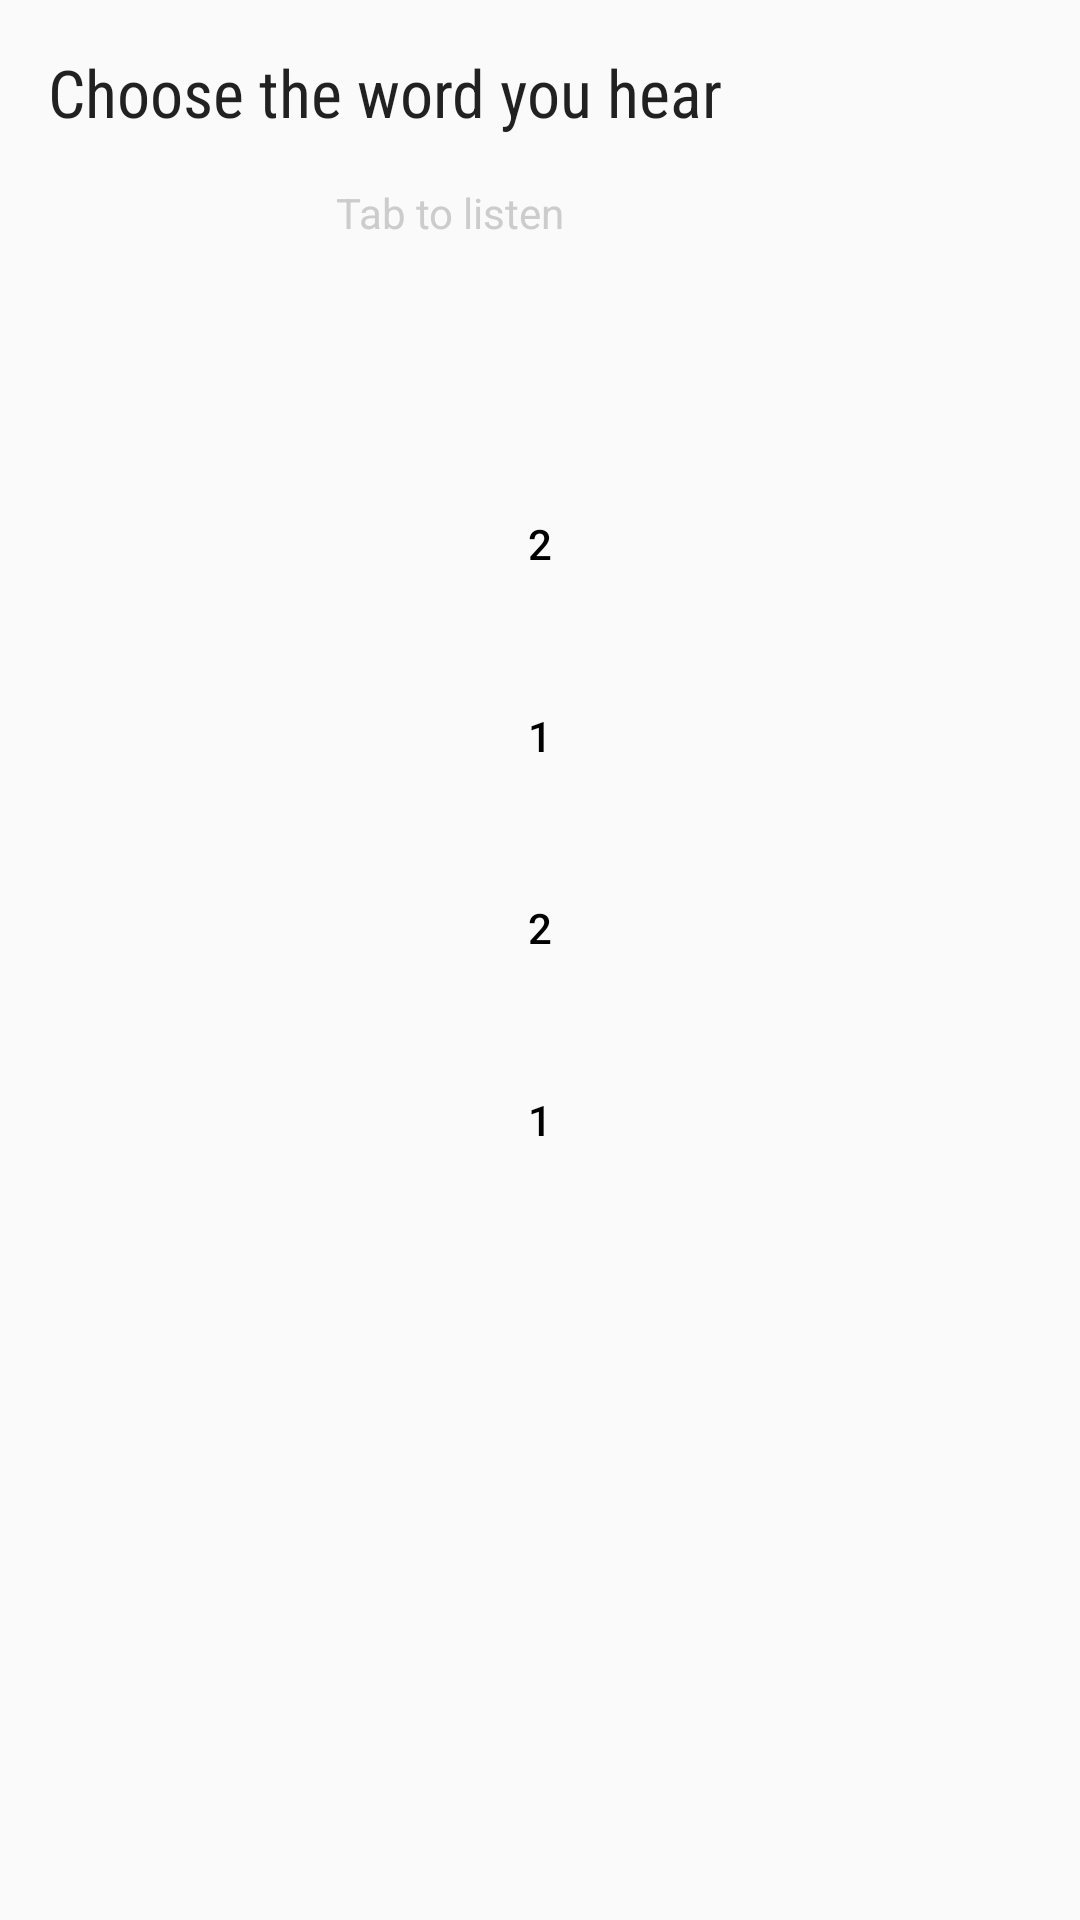

Reconstruct the res/layout file that produces this screen, plus the resources it refers to.
<!-- AndroidManifest.xml: application theme TestTheme -->
<!-- res/layout/fragment_trac_nghiem_word.xml -->
<?xml version="1.0" encoding="utf-8"?>
<LinearLayout xmlns:android="http://schemas.android.com/apk/res/android"
    xmlns:tools="http://schemas.android.com/tools"
    android:layout_width="match_parent"
    android:layout_height="match_parent"
    android:orientation="vertical"
    tools:context="com.example.binht.testvocabulary.FragmentWordTest"
    >
    
    <TextView
        android:layout_width="wrap_content"
        android:layout_height="wrap_content"
        android:textAppearance="?android:textAppearanceLarge"
        android:fontFamily="sans-serif-condensed"
        android:padding="16dp"
        android:text="@string/listen_word_question"/>

    <LinearLayout
        android:layout_width="match_parent"
        android:layout_height="wrap_content"
        android:paddingLeft="16dp"
        android:layout_marginBottom="16dp"
        android:orientation="horizontal">

        <ImageButton
            android:id="@+id/tracnghiem_word_Btn"
            android:layout_width="80dp"
            android:layout_height="80dp"
            android:layout_marginRight="16dp"
            android:background="@drawable/volumn_selector"
             />

        <TextView
            android:layout_width="wrap_content"
            android:layout_height="wrap_content"
            android:textAppearance="?android:textAppearanceSmall"
            android:textColor="@color/grey"
            android:text="Tab to listen"/>

    </LinearLayout>

    <LinearLayout
        android:layout_width="match_parent"
        android:layout_height="wrap_content"
        android:orientation="vertical">

        <Button
            android:id="@+id/test_compare_word1"
            android:layout_width="match_parent"
            android:layout_height="wrap_content"
            android:text="2"

            android:textColor="@color/black"
            android:background="@drawable/trac_nghiem_selector"
            android:layout_marginBottom="16dp"
            android:layout_marginRight="30dp"
            android:layout_marginLeft="30dp"
            />

        <Button
            android:id="@+id/test_compare_word2"
            android:layout_width="match_parent"
            android:layout_height="wrap_content"
            android:text="1"
            android:textColor="@color/black"
            android:background="@drawable/trac_nghiem_selector"
            android:layout_marginBottom="16dp"
            android:layout_marginRight="30dp"
            android:layout_marginLeft="30dp"
            />
        <Button
            android:id="@+id/test_compare_word3"
            android:layout_width="match_parent"
            android:layout_height="wrap_content"
            android:text="2"
            android:textColor="@color/black"
            android:background="@drawable/trac_nghiem_selector"
            android:layout_marginBottom="16dp"
            android:layout_marginRight="30dp"
            android:layout_marginLeft="30dp"
            />

        <Button
            android:id="@+id/test_compare_word4"
            android:layout_width="match_parent"
            android:layout_height="wrap_content"
            android:text="1"
            android:textColor="@color/black"
            android:background="@drawable/trac_nghiem_selector"
            android:layout_marginBottom="16dp"
            android:layout_marginRight="30dp"
            android:layout_marginLeft="30dp"
            />

    </LinearLayout>

</LinearLayout>
<!-- resources referenced by this layout -->
<resources>
  <color name="black">#000000</color>
  <color name="grey">#cccccc</color>
  <string name="listen_word_question">Choose the word you hear</string>
  <style name="TestTheme" parent="AppTheme">
          <item name="actionBarStyle">@style/ActionBar.Solid.Test.NoTitle</item>
      </style>
  <style name="AppTheme" parent="@style/Theme.AppCompat.Light.DarkActionBar">
          <item name="colorPrimary">@color/test_blue</item>
          <item name="colorPrimaryDark">@color/test_dark_blue</item>
      </style>
  <style name="ActionBar.Solid.Test.NoTitle" parent="@style/Widget.AppCompat.Light.ActionBar.Solid.Inverse">
          <item name="displayOptions">useLogo|showHome</item>
          
      </style>
  <color name="test_blue">#ff1ca8f4</color>
  <color name="test_dark_blue">#0288D1</color>
</resources>
